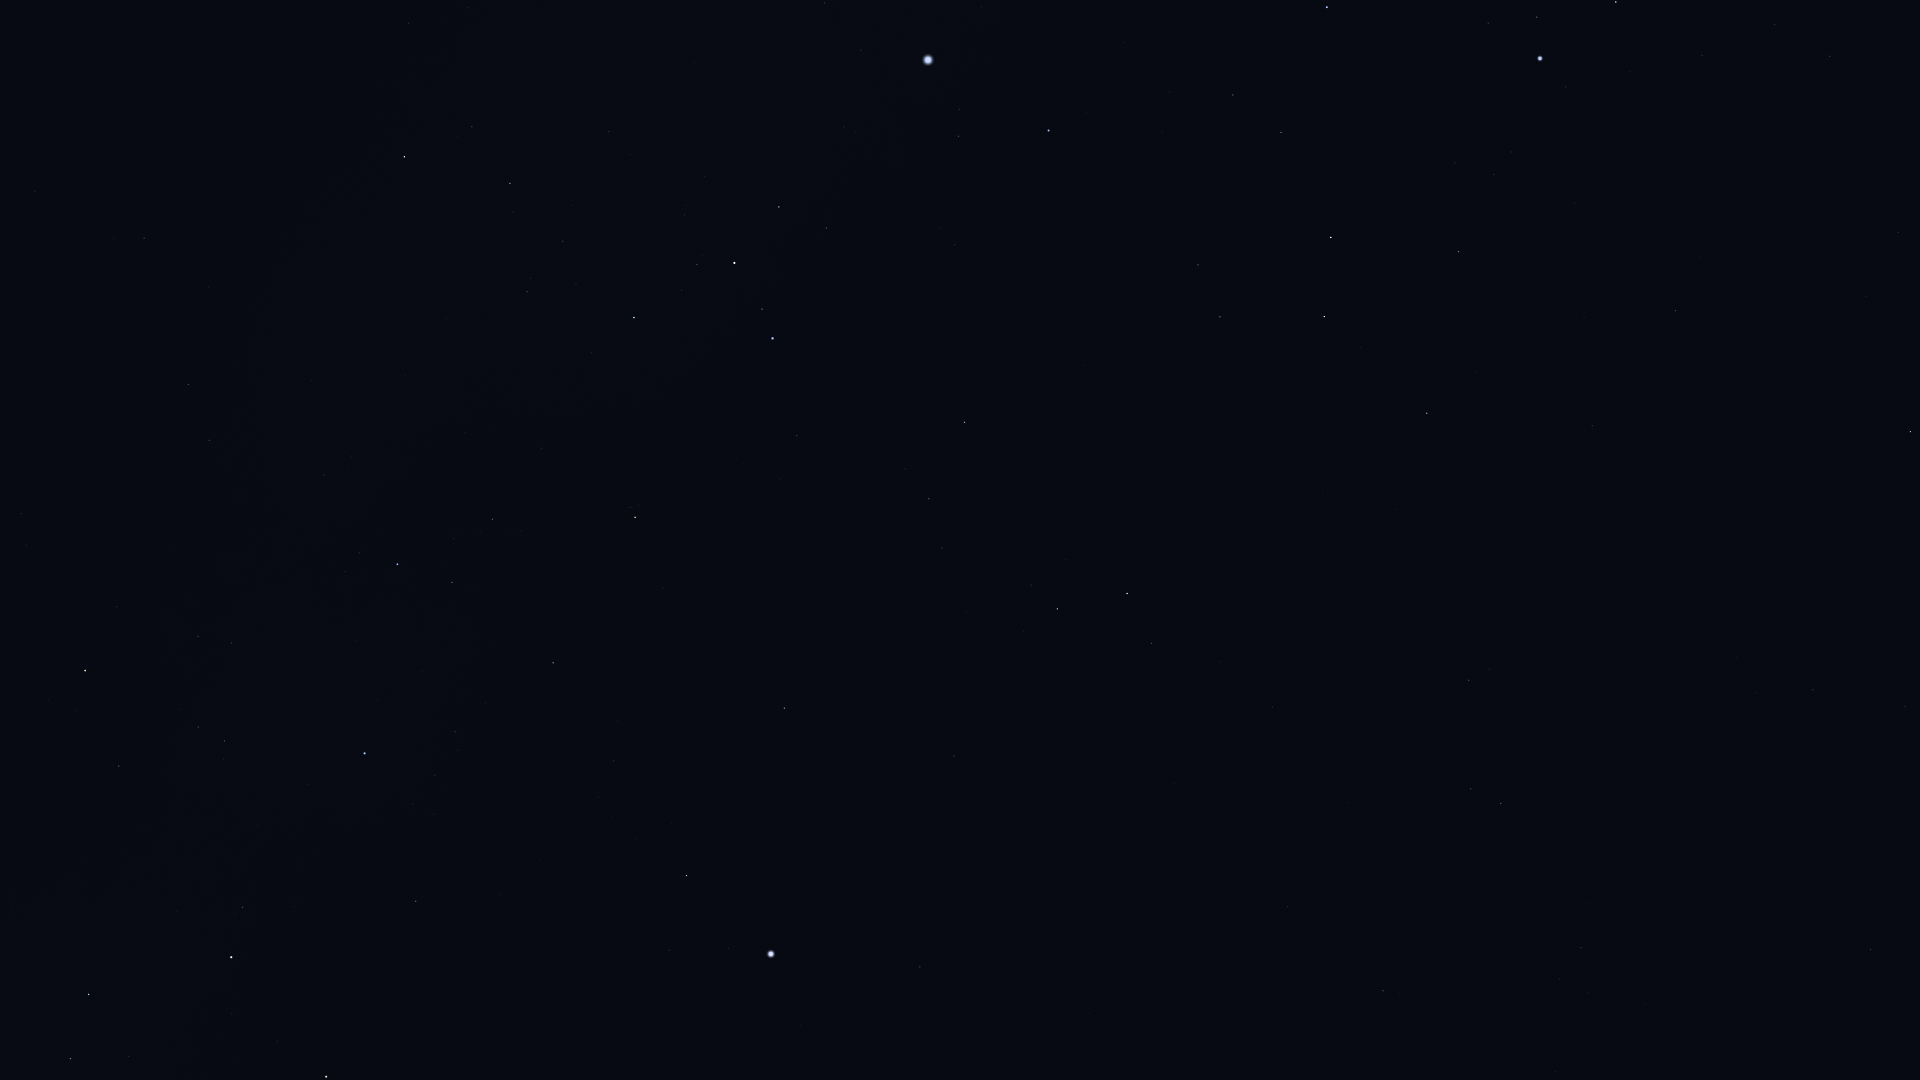

Values plotted in this chart, from the file beside it:
Star_ID, Name, X, Y
14879, Dalim, 1871, 949
15578, Intan, 1742, 1007
16611, HIP 16611, 1905, 707
17651, HIP 17651, 1813, 690
17797, HIP 17797, 1560, 979
17874, HIP 17874, 1581, 948
18543, Zaurak, 1911, 432
19747, HIP 19747, 1383, 991
19849, Keid, 1898, 233
21248, Beemim, 1471, 789
21060, HIP 21060, 1279, 998
21393, Theemin, 1469, 680
21444, HIP 21444, 1830, 56
21594, Sceptrum, 1675, 311
21770, HIP 21770, 1287, 907
21861, HIP 21861, 1348, 802
22109, HIP 22109, 1775, 25
22491, Mouhoun, 1480, 501
22701, HIP 22701, 1702, 55
23685, HIP 23685, 1427, 413
23875, Cursa, 1616, 2
24244, HIP 24244, 1512, 152
24305, HIP 24305, 1459, 252
24327, HIP 24327, 1494, 175
24436, Rigel, 1540, 58
24845, HIP 24845, 1455, 163
24873, HIP 24873, 1462, 142
25606, Nihal, 1324, 317
25859, HIP 25859, 1152, 643
25985, Arneb, 1331, 237
26634, Phact, 1127, 594
27288, HIP 27288, 1281, 133
27321, HIP 27321, 920, 967
27366, Saiph, 1327, 7
27628, Wazn, 1057, 609
28103, HIP 28103, 1233, 95
28199, HIP 28199, 1031, 585
28328, HIP 28328, 954, 756
28910, HIP 28910, 1170, 92
29034, Elkurud, 967, 613
29550, Amadioha, 1000, 430
30122, Furud, 965, 422
30277, HIP 30277, 929, 499
30324, Mirzam, 1049, 131
30438, Canopus, 771, 954
31416, HIP 31416, 941, 228
31592, HIP 31592, 959, 136
31685, HIP 31685, 784, 708
31895, Nosaxa, 739, 835
32349, Sirius, 928, 60
32759, HIP 32759, 797, 436
32768, HIP 32768, 687, 876
33165, HIP 33165, 828, 222
33347, HIP 33347, 861, 50
33579, Adhara, 773, 338
33856, Nganurganity, 762, 309
34045, Muliphein, 825, 3
34444, Wezen, 735, 263
35037, HIP 35037, 697, 265
35264, HIP 35264, 635, 517
... 15 more rows
